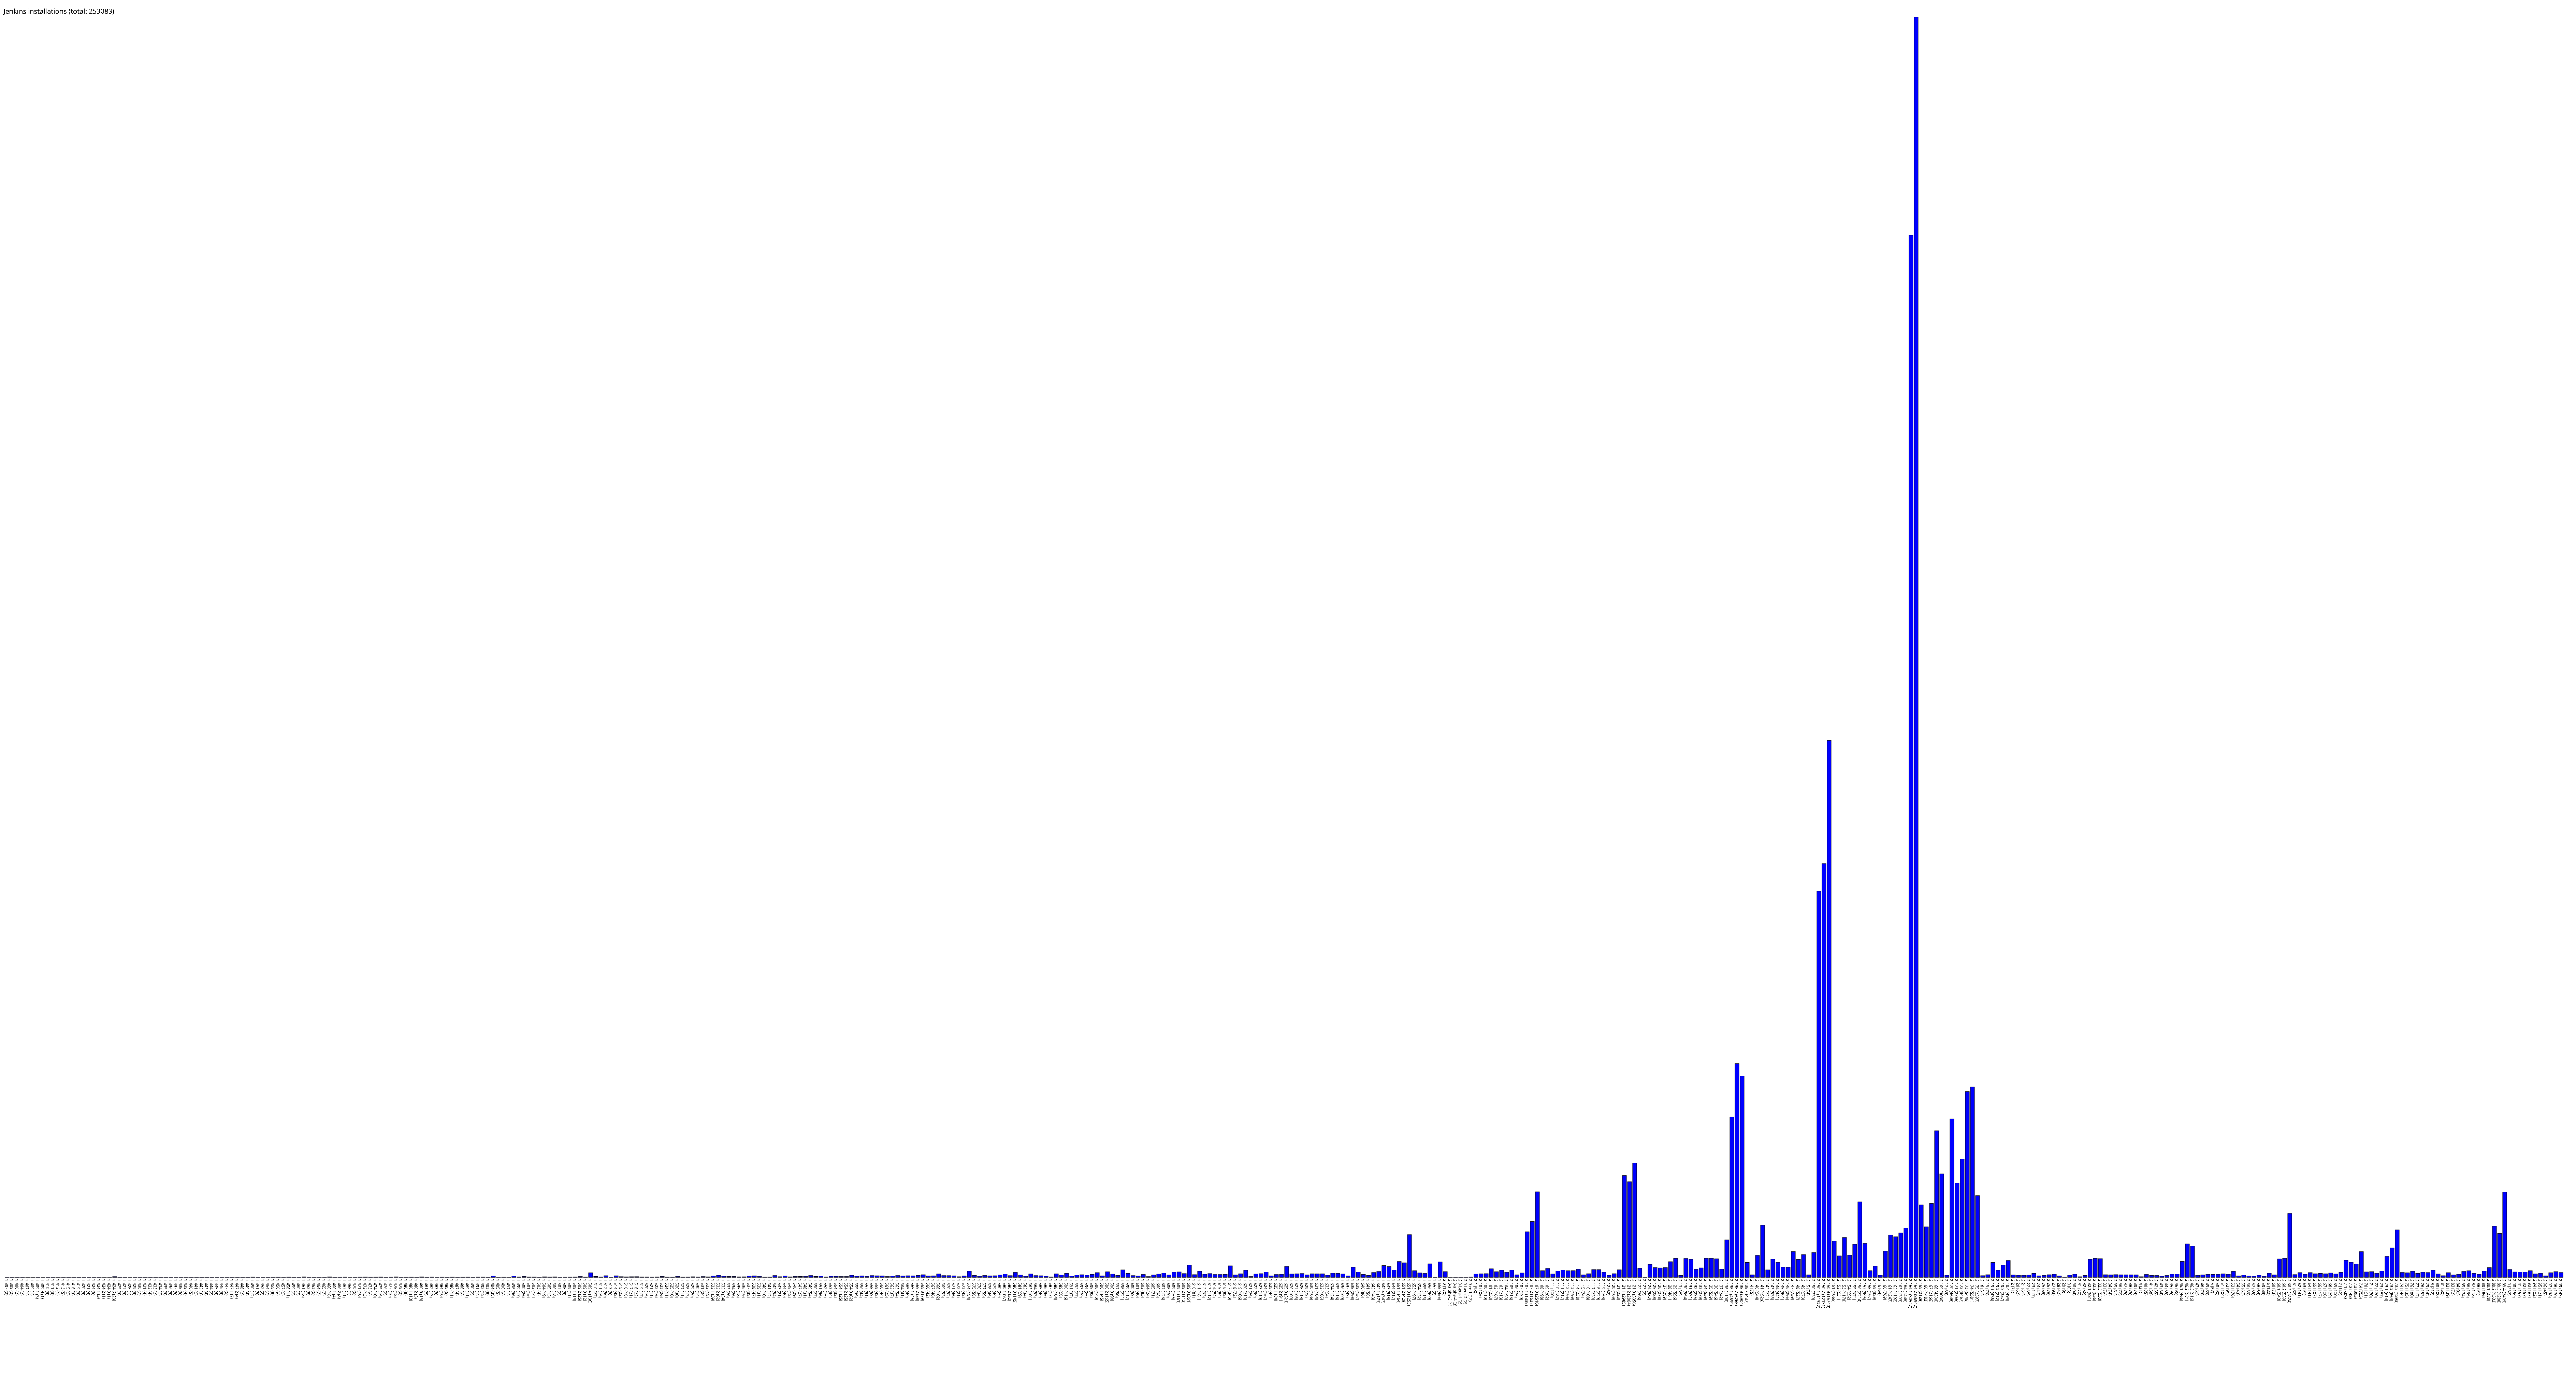

Source data for this figure (header and first rows):
1.397, 2
1.399, 2
1.400, 2
1.404, 2
1.407, 1
1.409, 1
1.409.1, 3
1.409.3, 1
1.410, 3
1.411, 3
1.412, 1
1.413, 5
1.415, 6
1.418, 3
1.419, 3
1.420, 3
1.421, 4
1.424, 5
1.424.1, 5
1.424.2, 1
1.424.3, 1
1.424.6, 23
1.425, 3
1.427, 3
1.428, 1
1.429, 3
1.430, 7
1.431, 4
1.432, 4
1.433, 2
1.434, 6
1.435, 3
1.436, 3
1.437, 5
1.438, 5
1.439, 4
1.440, 5
1.441, 6
1.442, 3
1.443, 4
1.444, 2
1.445, 4
1.446, 3
1.447, 6
1.447.1, 7
1.447.2, 4
1.448, 2
1.449, 4
1.450, 12
1.451, 5
1.452, 2
1.454, 7
1.455, 8
1.456, 9
1.457, 6
1.458, 11
1.459, 6
1.460, 7
1.461, 18
1.462, 8
1.463, 6
... 439 more rows
